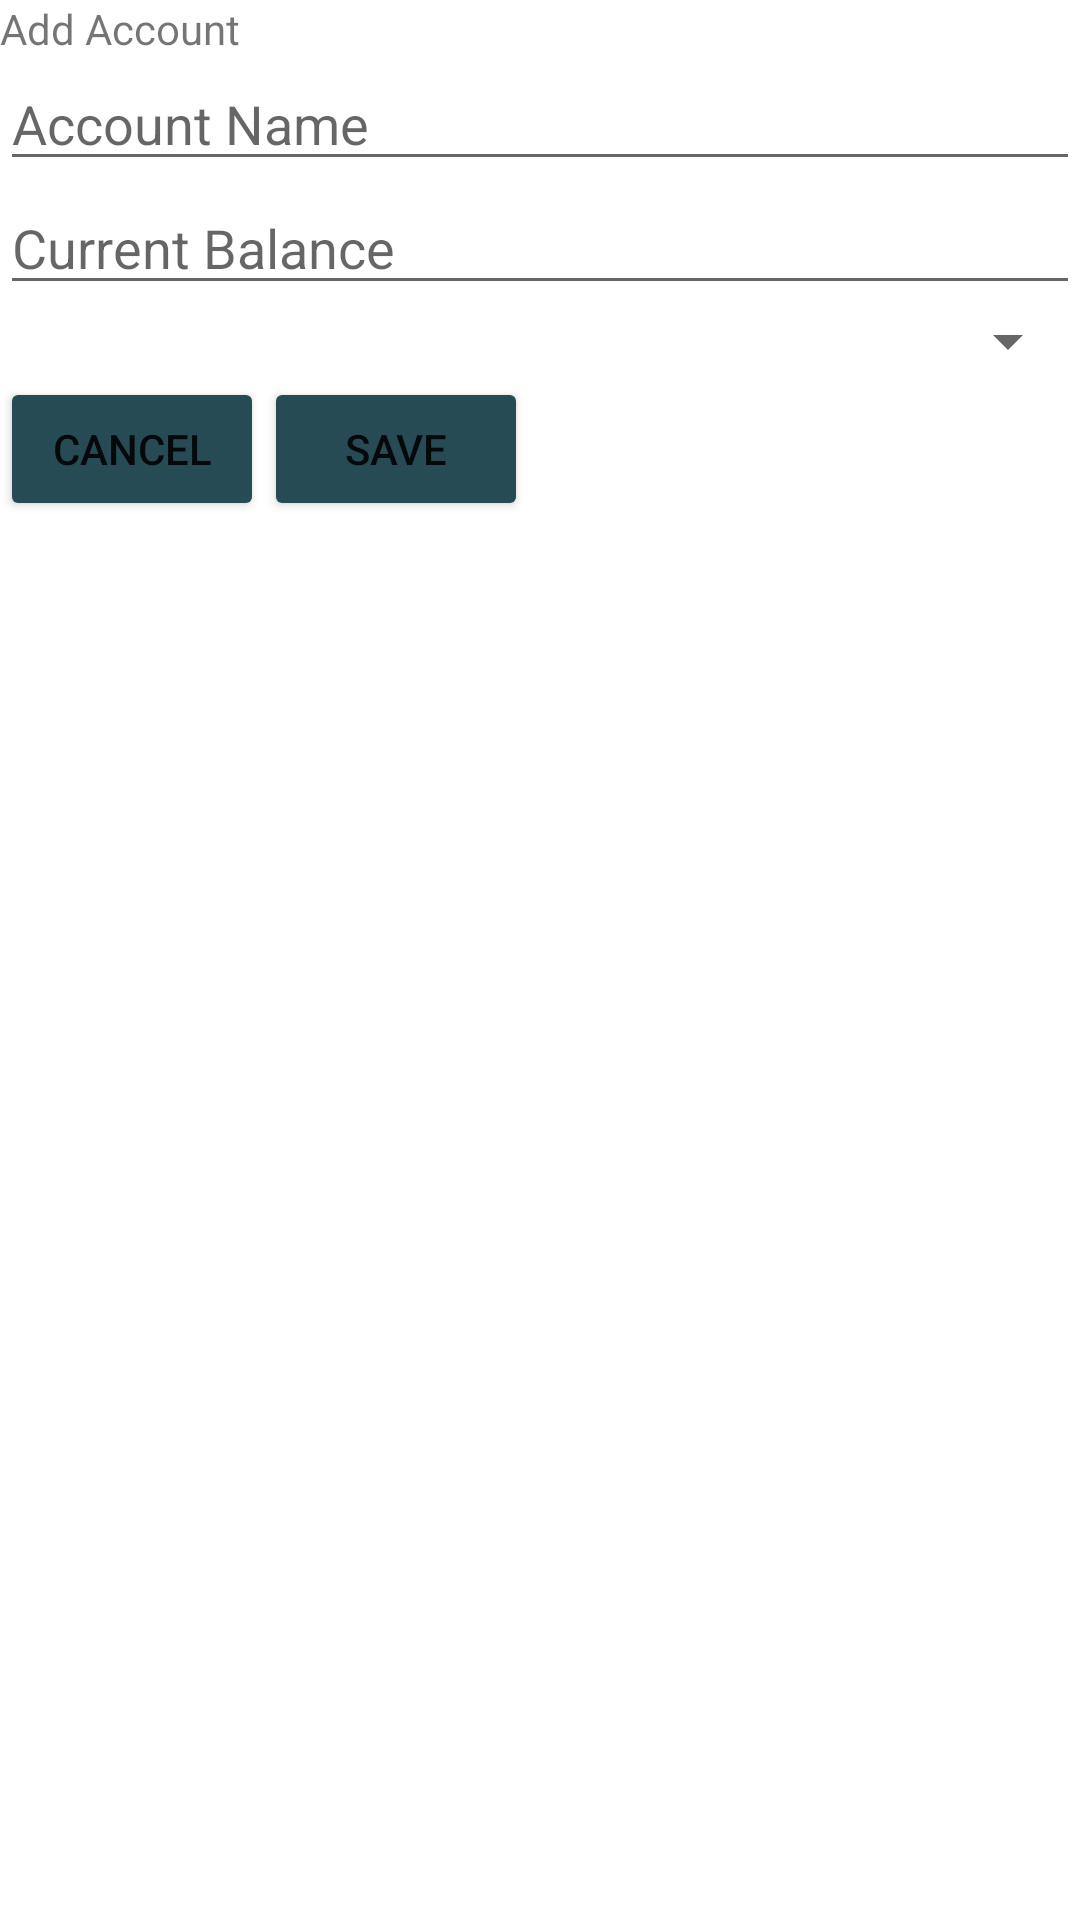

This screen was rendered from an Android layout file. Write that file and the resources it references.
<!-- AndroidManifest.xml: application theme Theme.BS_personal_finance -->
<!-- res/layout/fragment_add_account.xml -->
<?xml version="1.0" encoding="utf-8"?>
<androidx.constraintlayout.widget.ConstraintLayout
    xmlns:android="http://schemas.android.com/apk/res/android"
    android:layout_width="match_parent"
    android:layout_height="wrap_content"
    android:layout_gravity="center"
    >

    <LinearLayout
        android:layout_width="match_parent"
        android:layout_height="match_parent"
        android:orientation="vertical"
        >

        <TextView
            android:layout_width="match_parent"
            android:layout_height="wrap_content"
            android:text="@string/add_account"
            />

        <EditText
            android:id="@+id/accountNameField"
            android:layout_width="match_parent"
            android:layout_height="wrap_content"
            android:hint="@string/account_name"
            />

        <EditText
            android:id="@+id/accountBalanceField"
            android:layout_width="match_parent"
            android:layout_height="wrap_content"
            android:hint="@string/current_balance"
            />

        <Spinner
            android:id="@+id/accountTypeDropdown"
            android:layout_width="match_parent"
            android:layout_height="wrap_content"

            />

        <LinearLayout
            android:layout_width="match_parent"
            android:layout_height="wrap_content"
            android:orientation="horizontal"
            >

            <Button
                android:id="@+id/cancelAddAccount"
                android:layout_height="wrap_content"
                android:layout_width="wrap_content"
                android:text="@string/cancel"
                />

            <Button
                android:id="@+id/saveAddAccount"
                android:layout_height="wrap_content"
                android:layout_width="wrap_content"
                android:text="@string/save"
                />

        </LinearLayout>
    </LinearLayout>

</androidx.constraintlayout.widget.ConstraintLayout>
<!-- resources referenced by this layout -->
<resources>
  <string name="account_name">Account Name</string>
  <string name="add_account">Add Account</string>
  <string name="cancel">CANCEL</string>
  <string name="current_balance">Current Balance</string>
  <string name="save">SAVE</string>
  
      // Warning Dialog
  <style name="Theme.BS_personal_finance" parent="Theme.MaterialComponents.DayNight.DarkActionBar">
          
          <item name="colorPrimary">@color/colorPrimary</item>
          <item name="colorPrimaryVariant">@color/colorPrimaryDark</item>
          <item name="colorOnPrimary">@color/white</item>
          
          <item name="colorSecondary">@color/colorAccent</item>
          <item name="colorSecondaryVariant">@color/colorAccent</item>
          <item name="colorOnSecondary">@color/black</item>
          
          <item name="android:statusBarColor" tools:targetApi="l">?attr/colorPrimaryVariant</item>
          
          <item name="android:datePickerStyle">@style/datePickerSpinner</item>
          <item name="android:progressBarStyle">@style/progressBar</item>
          <item name="android:colorButtonNormal">@color/colorPrimaryDark</item>
  
      </style>
  <color name="colorPrimary">#58AFC5</color>
  <color name="colorPrimaryDark">#264B55</color>
  <color name="white">#FFFFFFFF</color>
  <color name="colorAccent">#B89E5E</color>
  <color name="black">#FF000000</color>
  <style name="datePickerSpinner" parent="android:Theme.Material.Dialog.Alert">
          <item name="android:datePickerMode">spinner</item>
          <item name="android:calendarViewShown">false</item>
      </style>
  <style name="progressBar">
          <item name="color">@color/colorAccent</item>
      </style>
</resources>
